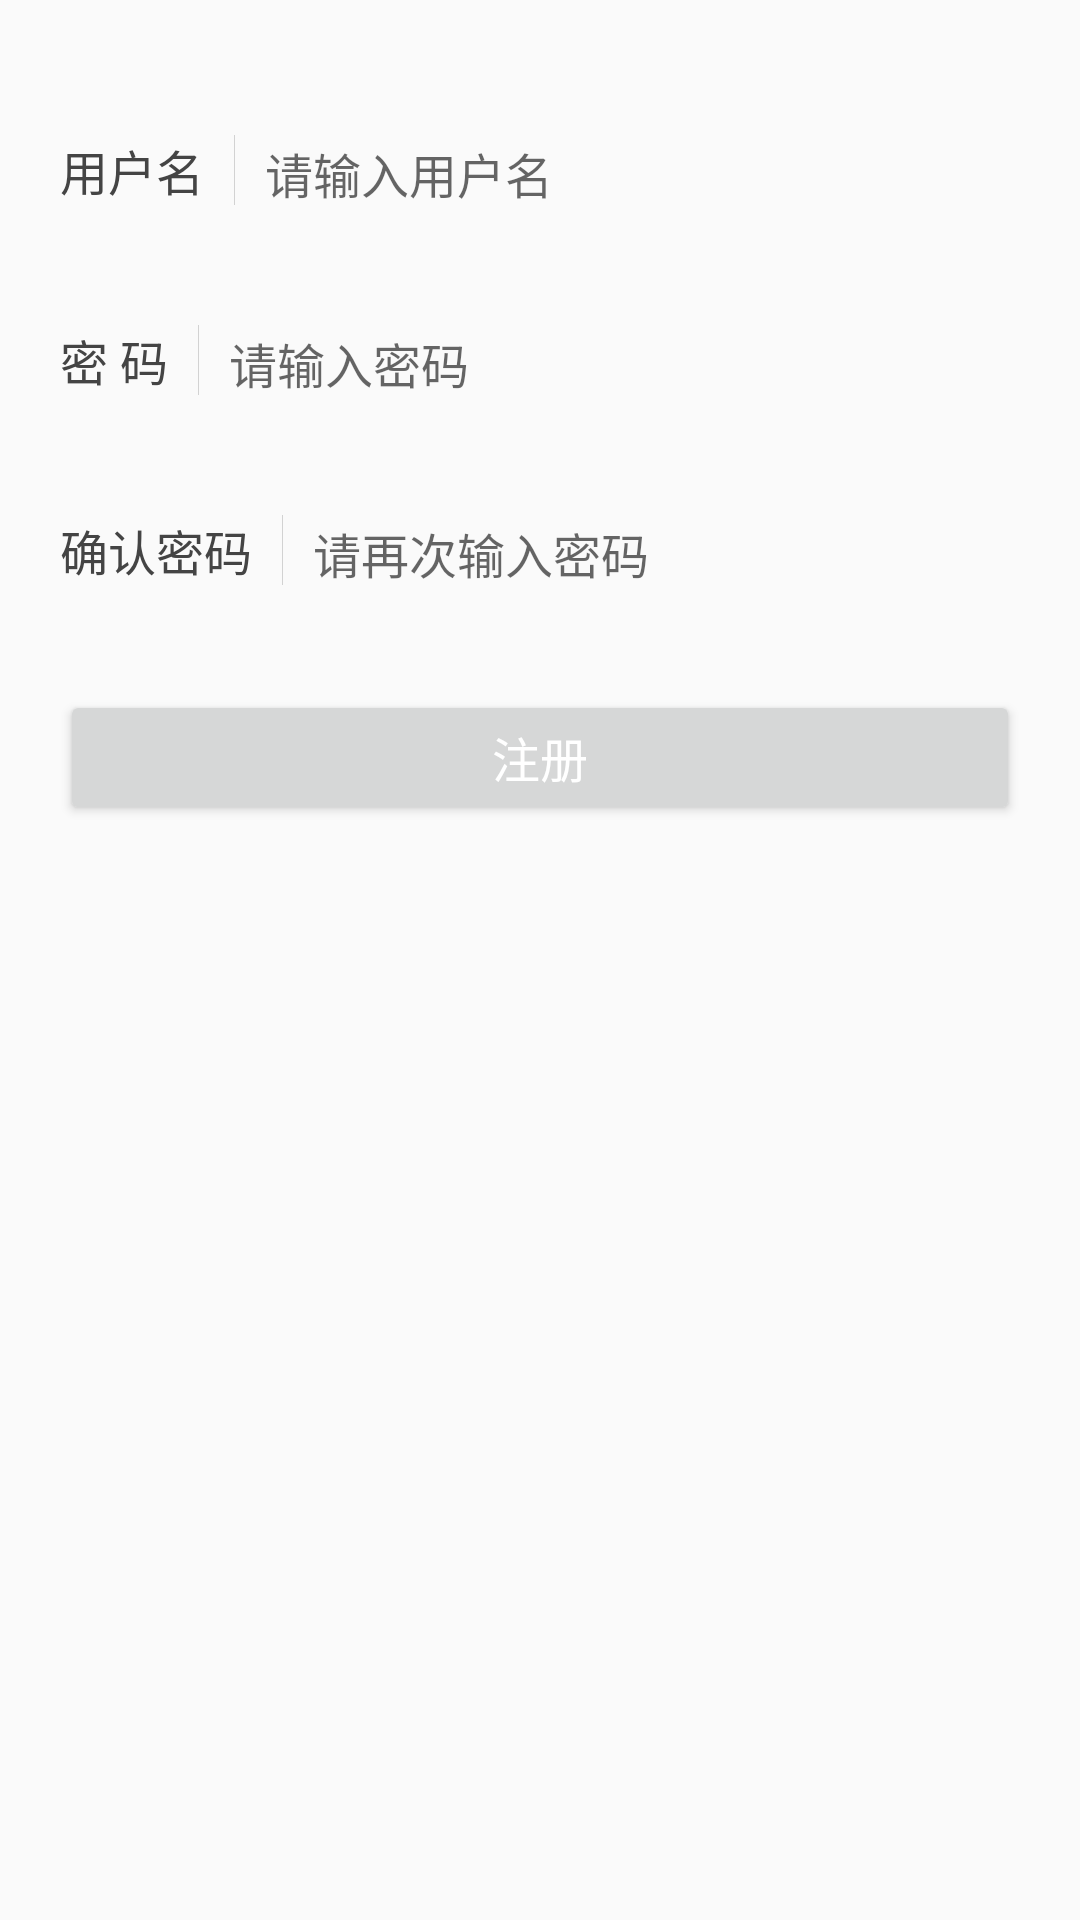

Layout XML and referenced resources for this Android screen:
<!-- AndroidManifest.xml: application theme AppTheme -->
<!-- res/layout/activity_regist.xml -->
<?xml version="1.0" encoding="utf-8"?>
<LinearLayout xmlns:android="http://schemas.android.com/apk/res/android"
    android:layout_width="match_parent" android:layout_height="match_parent"
    android:orientation="vertical">
    <LinearLayout
        android:layout_width="match_parent"
        android:layout_height="0dp"
        android:layout_marginTop="20dp"
        android:layout_weight="1"
        android:orientation="vertical"
        android:padding="10dp">
        <LinearLayout
            android:layout_width="match_parent"
            android:layout_height="wrap_content"
            android:orientation="horizontal"
            android:paddingBottom="15dp"
            android:paddingLeft="10dp"
            android:paddingRight="10dp"
            android:paddingTop="15dp">
            <TextView
                android:layout_width="wrap_content"
                android:layout_height="wrap_content"
                android:text="用户名"
                android:textColor="#444444"
                android:textSize="16sp" />
            <View
                android:layout_width="1px"
                android:layout_height="match_parent"
                android:layout_marginLeft="10dp"
                android:background="#d2d2d2" />
            <EditText android:id="@+id/et_account"
                android:layout_width="0dp"
                android:layout_height="wrap_content"
                android:layout_marginLeft="10dp"
                android:layout_weight="1"
                android:background="@null"
                android:hint="请输入用户名"
                android:textColor="#444444"
                android:textSize="16sp" />
        </LinearLayout>
        <LinearLayout
            android:layout_width="match_parent"
            android:layout_height="wrap_content"
            android:layout_marginTop="10dp"
            android:orientation="horizontal"
            android:paddingBottom="15dp"
            android:paddingLeft="10dp"
            android:paddingRight="10dp"
            android:paddingTop="15dp">
            <TextView
                android:layout_width="wrap_content"
                android:layout_height="wrap_content"
                android:text="密 码"
                android:textColor="#444444"
                android:textSize="16sp" />
            <View
                android:layout_width="1px"
                android:layout_height="match_parent"
                android:layout_marginLeft="10dp"
                android:background="#d2d2d2" />
            <EditText
                android:id="@+id/et_password"
                android:layout_width="0dp"
                android:layout_height="wrap_content"
                android:layout_marginLeft="10dp"
                android:layout_weight="1"
                android:background="@null"
                android:hint="请输入密码"
                android:inputType="textPassword"
                android:textColor="#444444"
                android:textSize="16sp" />
        </LinearLayout>
        <LinearLayout
            android:layout_width="match_parent"
            android:layout_height="wrap_content"
            android:layout_marginTop="10dp"
            android:orientation="horizontal"
            android:paddingBottom="15dp"
            android:paddingLeft="10dp"
            android:paddingRight="10dp"
            android:paddingTop="15dp">
            <TextView
                android:layout_width="wrap_content"
                android:layout_height="wrap_content"
                android:text="确认密码"
                android:textColor="#444444"
                android:textSize="16sp" />
            <View
                android:layout_width="1px"
                android:layout_height="match_parent"
                android:layout_marginLeft="10dp"
                android:background="#d2d2d2" />
            <EditText
                android:id="@+id/et_pwd_again"
                android:layout_width="0dp"
                android:layout_height="wrap_content"
                android:layout_marginLeft="10dp"
                android:layout_weight="1"
                android:background="@null"
                android:hint="请再次输入密码"
                android:inputType="textPassword"
                android:textColor="#444444"
                android:textSize="16sp" />
        </LinearLayout>
        <Button
            android:id="@+id/btn_register"
            android:layout_width="match_parent"
            android:layout_height="45dp"
            android:layout_marginLeft="10dp"
            android:layout_marginRight="10dp"
            android:layout_marginTop="20dp"
            android:text="注册"
            android:textColor="#ffffff"
            android:textSize="16sp" />
    </LinearLayout>
</LinearLayout>
<!-- resources referenced by this layout -->
<resources>
  <style name="AppTheme" parent="Theme.AppCompat.Light.DarkActionBar">
          
          <item name="colorPrimary">@color/colorPrimary</item>
          <item name="colorPrimaryDark">@color/colorPrimaryDark</item>
          <item name="colorAccent">@color/colorAccent</item>
      </style>
  <color name="colorPrimary">#E91E63</color>
  <color name="colorPrimaryDark">#C2185B</color>
  <color name="colorAccent">#E5CE13</color>
</resources>
